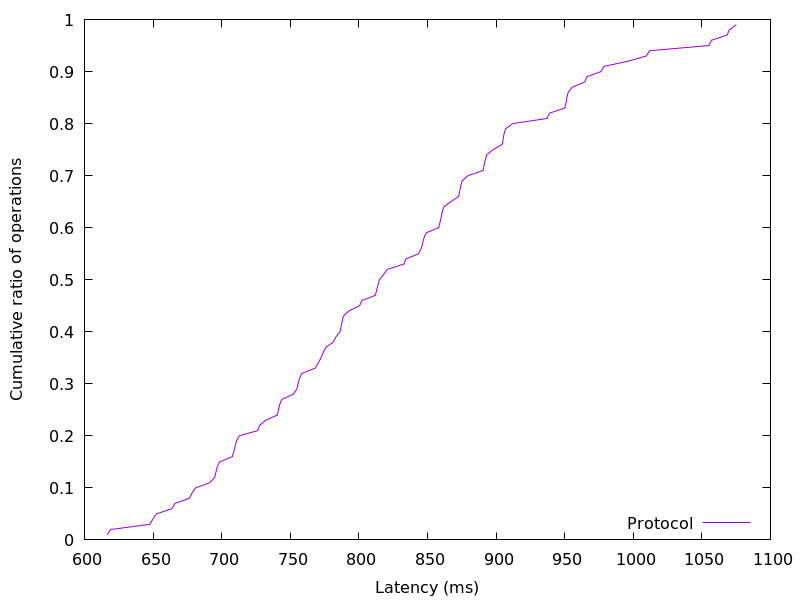

The data file committed next to this chart (first rows):
616.633856, 0.01
619, 0.02
647.6, 0.03
649.9, 0.04
652.4, 0.05
663.6, 0.06
665.9, 0.07
676.5, 0.08
678.4, 0.09
681, 0.1
691.3, 0.11
694.9, 0.12
695.8, 0.13
696.7, 0.14
698.5, 0.15
707.8, 0.16
708.9, 0.17
709.8, 0.18
710.8, 0.19
712.8, 0.2
726.2, 0.21
727.7, 0.22
732.2, 0.23
740.6, 0.24
741.4, 0.25
742.3, 0.26
743.8, 0.27
752.1, 0.28
754.8, 0.29
755.7, 0.3
756.6, 0.31
758.5, 0.32
768.2, 0.33
770.3, 0.34
772.5, 0.35
774, 0.36
775.9, 0.37
781.3, 0.38
783.3, 0.39
786.3, 0.4
787.1, 0.41
787.8, 0.42
788.8, 0.43
792.7, 0.44
800.6, 0.45
802.2, 0.46
812, 0.47
813, 0.48
813.9, 0.49
815, 0.5
818, 0.51
820.9, 0.52
832.7, 0.53
834.3, 0.54
843.6, 0.55
845.4, 0.56
846.5, 0.57
847.4, 0.58
849, 0.59
858.2, 0.6
859.1, 0.61
... 38 more rows
